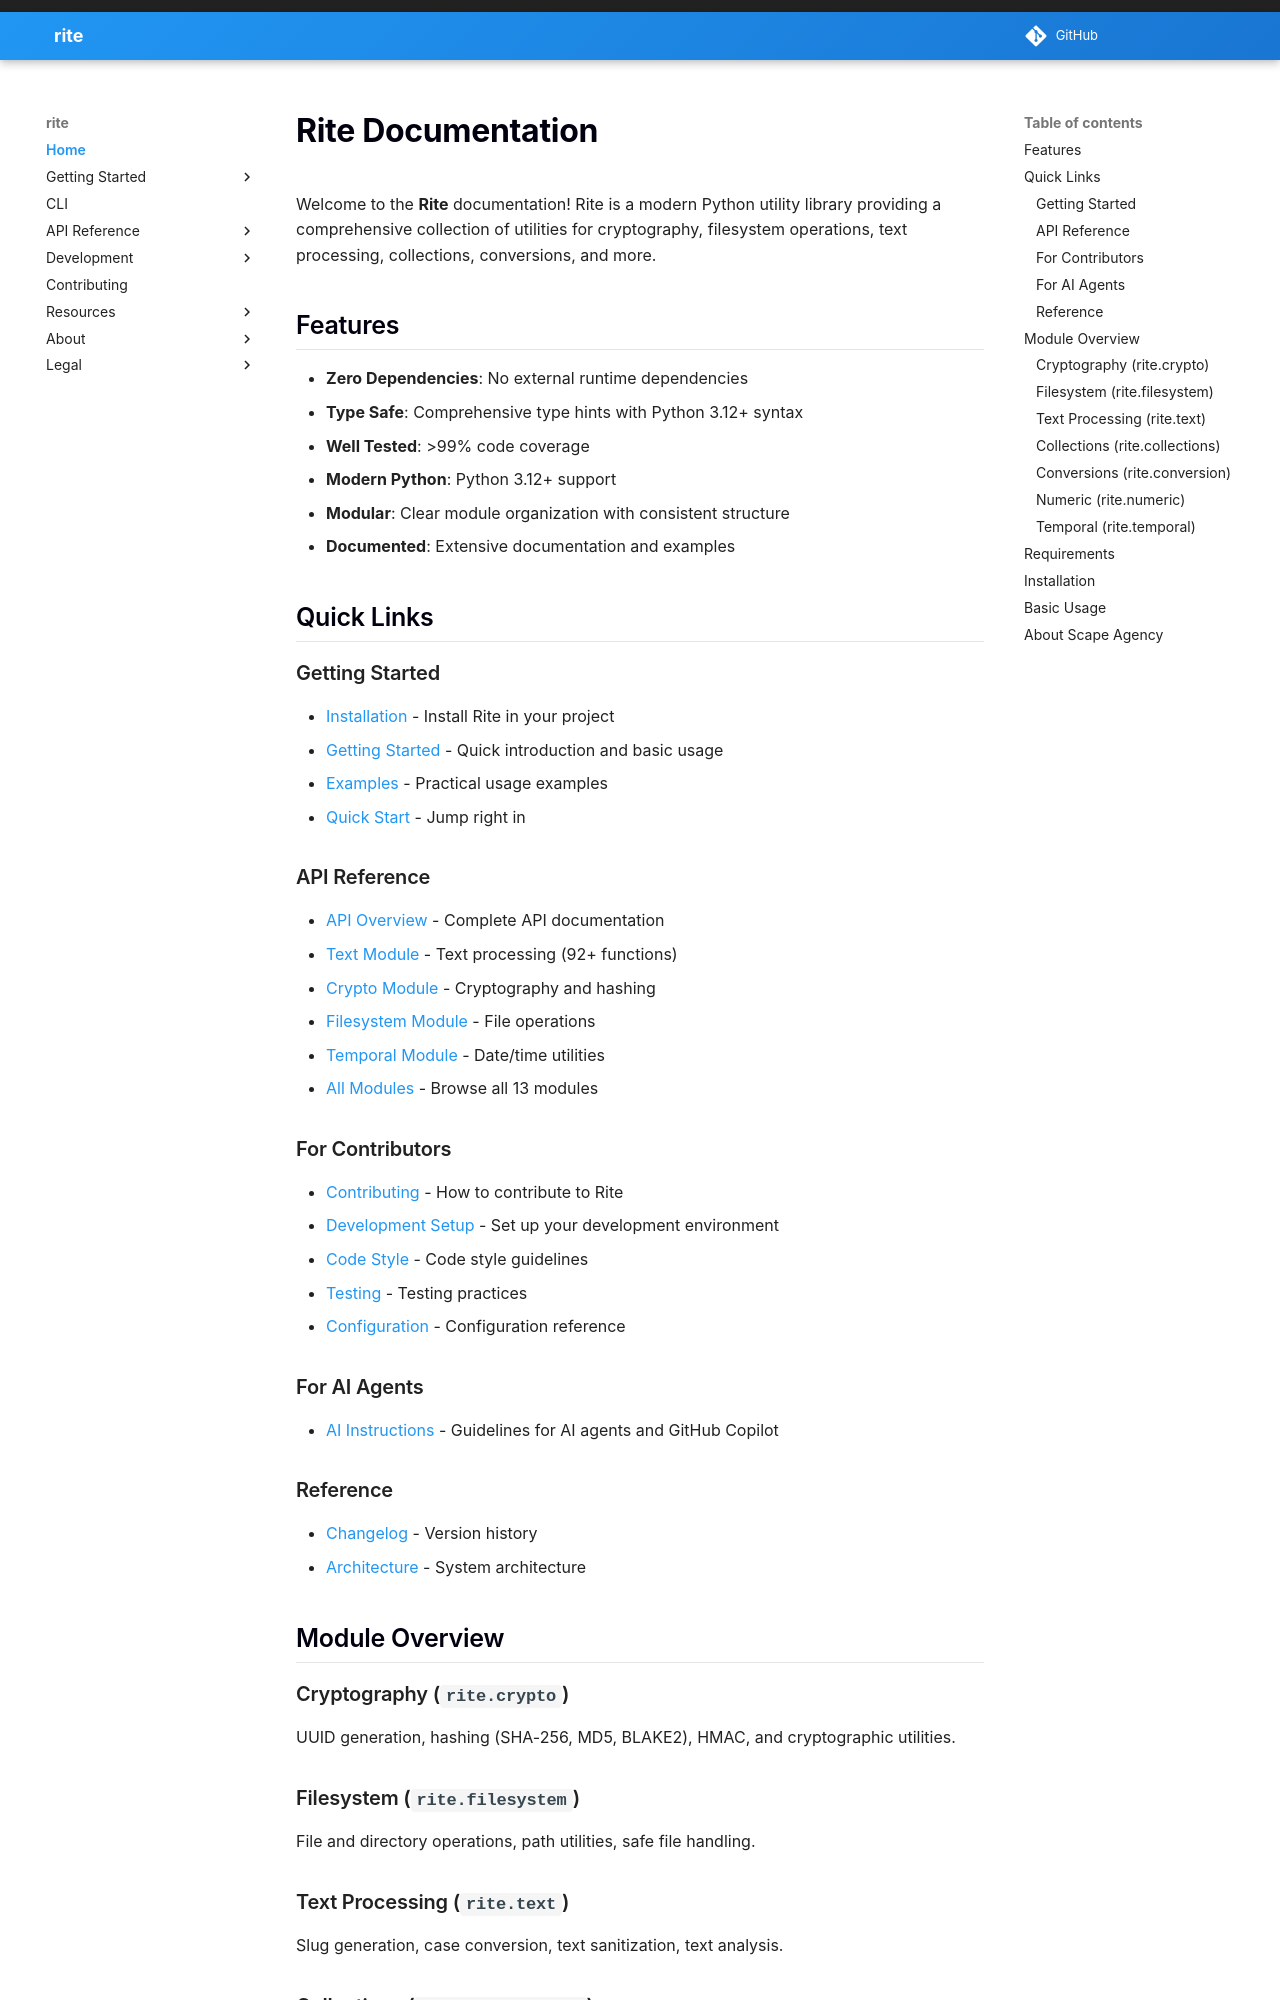

repository: scape-agency/rite · page: index.html · generator: mkdocs

---
title: Home
description: Rite is a modern Python utility library with zero dependencies for Python 3.12+. Features cryptography, filesystem operations, text processing, and 92+ utility functions.
keywords: python utility library, python 3.12, zero dependencies, cryptography, filesystem, text processing, type safe
---

# Rite Documentation

Welcome to the **Rite** documentation! Rite is a modern Python utility library providing a comprehensive collection of utilities for cryptography, filesystem operations, text processing, collections, conversions, and more.

## Features

-   **Zero Dependencies**: No external runtime dependencies
-   **Type Safe**: Comprehensive type hints with Python 3.12+ syntax
-   **Well Tested**: >99% code coverage
-   **Modern Python**: Python 3.12+ support
-   **Modular**: Clear module organization with consistent structure
-   **Documented**: Extensive documentation and examples

## Quick Links

### Getting Started

-   [Installation](installation.md) - Install Rite in your project
-   [Getting Started](getting-started.md) - Quick introduction and basic usage
-   [Examples](examples.md) - Practical usage examples
-   [Quick Start](quick_start.md) - Jump right in

### API Reference

-   [API Overview](api/index.md) - Complete API documentation
-   [Text Module](api/text.md) - Text processing (92+ functions)
-   [Crypto Module](api/crypto.md) - Cryptography and hashing
-   [Filesystem Module](api/filesystem.md) - File operations
-   [Temporal Module](api/temporal.md) - Date/time utilities
-   [All Modules](api/index.md) - Browse all 13 modules

### For Contributors

-   [Contributing](contributing.md) - How to contribute to Rite
-   [Development Setup](development/setup.md) - Set up your development environment
-   [Code Style](development/code-style.md) - Code style guidelines
-   [Testing](development/testing.md) - Testing practices
-   [Configuration](development/configuration.md) - Configuration reference

### For AI Agents

-   [AI Instructions](development/ai-instructions.md) - Guidelines for AI agents and GitHub Copilot
